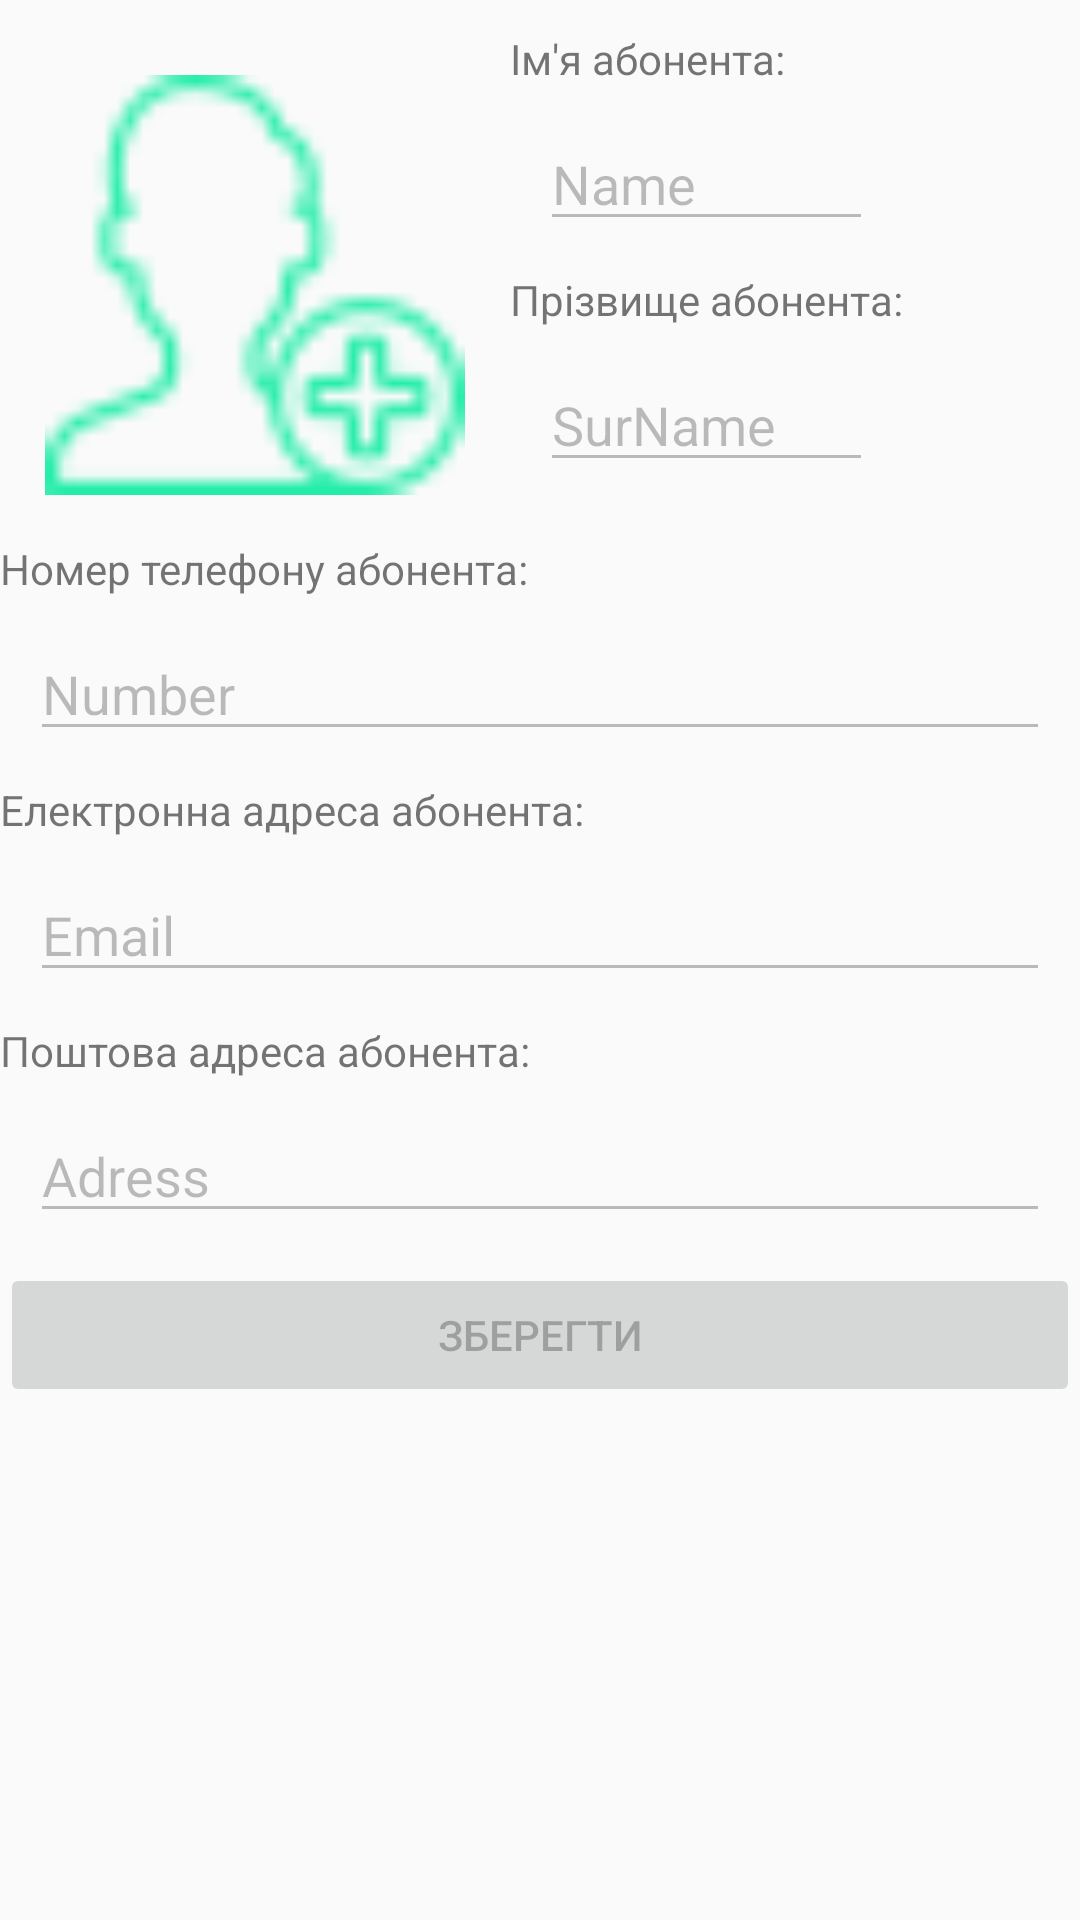

Layout XML and referenced resources for this Android screen:
<!-- AndroidManifest.xml: application theme AppTheme -->
<!-- res/layout/activity_inform_abonent.xml -->
<?xml version="1.0" encoding="utf-8"?>
<androidx.coordinatorlayout.widget.CoordinatorLayout xmlns:android="http://schemas.android.com/apk/res/android"
    xmlns:app="http://schemas.android.com/apk/res-auto"
    xmlns:tools="http://schemas.android.com/tools"
    android:layout_width="match_parent"
    android:layout_height="match_parent"
    tools:context="com.example.ft_hangouts.InformAbonent">

    <LinearLayout
        android:layout_width="match_parent"
        android:layout_height="wrap_content"
        android:orientation="vertical">

        <ScrollView
            android:layout_width="match_parent"
            android:layout_height="match_parent">

            <LinearLayout
                android:layout_width="match_parent"
                android:layout_height="wrap_content"
                android:orientation="vertical">

            <LinearLayout
                android:layout_width="wrap_content"
                android:layout_height="wrap_content"
                android:layout_marginTop="10dp"
                android:orientation="horizontal">

                <LinearLayout
                    android:layout_width="match_parent"
                    android:layout_height="wrap_content"
                    android:layout_gravity="left"
                    android:orientation="vertical">

                    <ImageView
                        android:id="@+id/image_photo"
                        android:layout_width="140dp"
                        android:layout_height="140dp"
                        android:layout_margin="15dp"
                        android:src="@drawable/add_user" />
                </LinearLayout>

                <LinearLayout
                    android:layout_width="match_parent"
                    android:layout_height="wrap_content"
                    android:layout_gravity="right"
                    android:orientation="vertical">

                    <TextView
                        android:layout_width="match_parent"
                        android:layout_height="match_parent"
                        android:text="Ім'я абонента:" />

                    <EditText
                        android:id="@+id/text_name"
                        android:layout_width="match_parent"
                        android:layout_height="wrap_content"
                        android:layout_margin="10dp"
                        android:enabled="false"
                        android:text="Name" />

                    <TextView
                        android:layout_width="match_parent"
                        android:layout_height="match_parent"
                        android:text="Прізвище абонента:" />

                    <EditText
                        android:id="@+id/text_surname"
                        android:layout_width="match_parent"
                        android:layout_height="wrap_content"
                        android:layout_margin="10dp"
                        android:enabled="false"
                        android:text="SurName" />

                </LinearLayout>

            </LinearLayout>

            <LinearLayout
                android:layout_width="match_parent"
                android:layout_height="wrap_content"
                android:orientation="vertical">

                <TextView
                    android:layout_width="match_parent"
                    android:layout_height="wrap_content"
                    android:text="Номер телефону абонента:" />

                <EditText
                    android:id="@+id/text_number"
                    android:layout_width="match_parent"
                    android:layout_height="wrap_content"
                    android:layout_margin="10dp"
                    android:enabled="false"
                    android:text="Number" />

                <TextView
                    android:layout_width="match_parent"
                    android:layout_height="wrap_content"
                    android:text="Електронна адреса абонента:" />

                <EditText
                    android:id="@+id/text_email"
                    android:layout_width="match_parent"
                    android:layout_height="wrap_content"
                    android:layout_margin="10dp"
                    android:enabled="false"
                    android:text="Email" />

                <TextView
                    android:layout_width="match_parent"
                    android:layout_height="wrap_content"
                    android:text="Поштова адреса абонента:" />

                <EditText
                    android:id="@+id/text_adress"
                    android:layout_width="match_parent"
                    android:layout_height="wrap_content"
                    android:layout_margin="10dp"
                    android:enabled="false"
                    android:text="Adress" />

                <Button
                    android:id="@+id/but_save"
                    android:layout_width="match_parent"
                    android:layout_height="wrap_content"
                    android:enabled="false"
                    android:text="ЗБЕРЕГТИ" />

            </LinearLayout>

            </LinearLayout>

        </ScrollView>

    </LinearLayout>

</androidx.coordinatorlayout.widget.CoordinatorLayout>
<!-- resources referenced by this layout -->
<resources>
  <!-- drawable add_user: png bitmap (drawable, 1469 bytes) -->
  <style name="AppTheme" parent="Theme.AppCompat.Light.DarkActionBar">
          
          <item name="colorPrimary">@color/colorPrimary</item>
          <item name="colorPrimaryDark">@color/colorPrimaryDark</item>
          <item name="colorAccent">@color/colorAccent</item>
      </style>
  <color name="colorPrimary">#1df570</color>
  <color name="colorPrimaryDark">#065223</color>
  <color name="colorAccent">#03DAC5</color>
</resources>
